Dataset: lemon_leaf_dataset (GitHub, bhawanakc07/Major_project-Lemonleaf-). Classes: anthracnose, bacterial blight, citrus canker, curl virus, deficiency leaf, dry leaf, healthy leaf, sooty mould, spider mites.

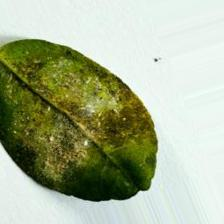
Label: bacterial blight

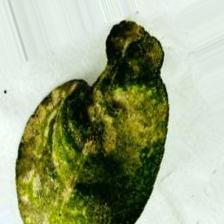
Label: sooty mould

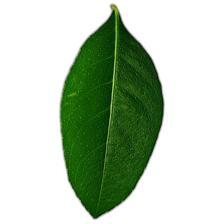
Label: healthy leaf

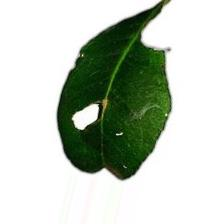
Label: deficiency leaf

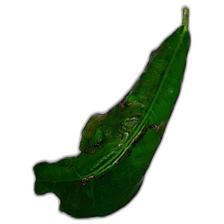
Label: curl virus

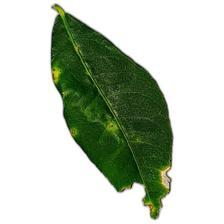
Label: citrus canker
